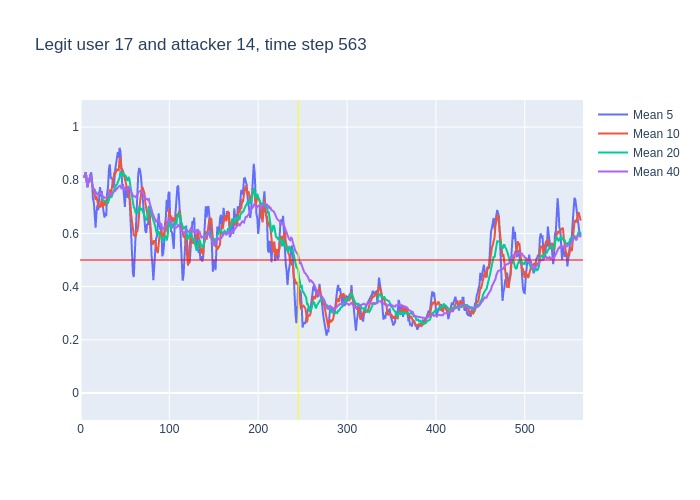

The data file committed next to this chart (first rows):
, time, confidence, avg_5_conf, avg_10_conf, avg_20_conf, avg_40_conf, real_user, predicted, user_count
0, 3, 0.81, , , , , 17, 17, 16
1, 4, 0.83, 0.81, 0.81, 0.81, 0.81, 17, 17, 16
2, 5, 0.85, 0.82, 0.82, 0.82, 0.82, 17, 17, 16
3, 6, 0.69, 0.83, 0.83, 0.83, 0.83, 17, 17, 16
4, 7, 0.69, 0.795, 0.795, 0.795, 0.795, 17, 17, 16
5, 8, 0.93, 0.774, 0.774, 0.774, 0.774, 17, 17, 16
6, 9, 0.82, 0.798, 0.8, 0.8, 0.8, 17, 17, 16
7, 10, 0.92, 0.796, 0.8029, 0.8029, 0.8029, 17, 17, 16
8, 11, 0.79, 0.81, 0.8175, 0.8175, 0.8175, 17, 17, 16
9, 12, 0.55, 0.83, 0.8144, 0.8144, 0.8144, 17, 17, 16
10, 13, 0.56, 0.802, 0.788, 0.788, 0.788, 17, 17, 16
11, 14, 0.77, 0.728, 0.763, 0.7673, 0.7673, 17, 17, 16
12, 15, 0.71, 0.718, 0.757, 0.7675, 0.7675, 17, 17, 16
13, 16, 0.52, 0.676, 0.743, 0.7631, 0.7631, 17, 17, 16
14, 17, 0.84, 0.622, 0.726, 0.7457, 0.7457, 17, 17, 16
15, 18, 0.69, 0.68, 0.741, 0.752, 0.752, 17, 17, 16
16, 19, 0.68, 0.706, 0.717, 0.7481, 0.7481, 17, 17, 16
17, 20, 0.92, 0.688, 0.703, 0.7441, 0.7441, 17, 17, 16
18, 21, 0.74, 0.73, 0.703, 0.7539, 0.7539, 17, 17, 16
19, 22, 0.66, 0.774, 0.698, 0.7532, 0.7532, 17, 17, 16
20, 23, 0.8, 0.738, 0.709, 0.7485, 0.7485, 17, 17, 16
21, 24, 0.4, 0.76, 0.733, 0.748, 0.751, 17, 17, 16
22, 25, 0.8, 0.704, 0.696, 0.7265, 0.735, 17, 17, 16
23, 26, 0.64, 0.68, 0.705, 0.724, 0.7378, 17, 17, 16
24, 27, 0.72, 0.66, 0.717, 0.7215, 0.7338, 17, 17, 16
25, 28, 0.79, 0.672, 0.705, 0.723, 0.7332, 17, 17, 16
26, 29, 0.81, 0.67, 0.715, 0.716, 0.7354, 17, 17, 16
27, 30, 0.91, 0.752, 0.728, 0.7155, 0.7381, 17, 17, 16
28, 31, 0.98, 0.774, 0.727, 0.715, 0.7443, 17, 17, 16
29, 32, 0.81, 0.842, 0.751, 0.7245, 0.7524, 17, 17, 16
30, 33, 0.54, 0.86, 0.766, 0.7375, 0.7543, 17, 17, 16
31, 34, 0.79, 0.81, 0.74, 0.7365, 0.7474, 17, 17, 16
32, 35, 0.9, 0.806, 0.779, 0.7375, 0.7488, 17, 17, 16
33, 36, 0.81, 0.804, 0.789, 0.747, 0.7533, 17, 17, 16
34, 37, 0.92, 0.77, 0.806, 0.7615, 0.755, 17, 17, 16
35, 38, 0.77, 0.792, 0.826, 0.7655, 0.7597, 17, 17, 16
36, 39, 0.93, 0.838, 0.824, 0.7695, 0.76, 17, 17, 16
37, 40, 0.95, 0.866, 0.836, 0.782, 0.7646, 17, 17, 16
38, 41, 0.96, 0.876, 0.84, 0.7835, 0.7695, 17, 17, 16
39, 42, 0.81, 0.906, 0.838, 0.7945, 0.7744, 17, 17, 16
40, 43, 0.96, 0.884, 0.838, 0.802, 0.7752, 17, 17, 16
41, 44, 0.86, 0.922, 0.88, 0.81, 0.779, 17, 17, 16
42, 45, 0.46, 0.908, 0.887, 0.833, 0.7798, 17, 17, 16
43, 46, 0.8, 0.81, 0.843, 0.816, 0.77, 17, 17, 16
44, 47, 0.82, 0.778, 0.842, 0.824, 0.7728, 17, 17, 16
45, 48, 0.63, 0.78, 0.832, 0.829, 0.776, 17, 17, 16
46, 49, 0.79, 0.714, 0.818, 0.821, 0.7685, 17, 17, 16
47, 50, 0.84, 0.7, 0.804, 0.82, 0.7678, 17, 17, 16
48, 51, 0.74, 0.776, 0.793, 0.8165, 0.7658, 17, 17, 16
49, 52, 0.67, 0.764, 0.771, 0.8045, 0.7645, 17, 17, 16
50, 53, 0.84, 0.734, 0.757, 0.7975, 0.7675, 17, 17, 16
51, 54, 0.66, 0.776, 0.745, 0.8125, 0.7745, 17, 17, 16
52, 55, 0.4, 0.75, 0.725, 0.806, 0.7718, 17, 17, 16
53, 56, 0.32, 0.662, 0.719, 0.781, 0.764, 17, 17, 16
54, 57, 0.48, 0.578, 0.671, 0.7565, 0.759, 17, 17, 16
55, 58, 0.39, 0.54, 0.637, 0.7345, 0.75, 17, 17, 16
56, 59, 0.59, 0.45, 0.613, 0.7155, 0.7425, 17, 17, 16
57, 60, 0.83, 0.436, 0.593, 0.6985, 0.7402, 17, 17, 16
58, 61, 0.69, 0.522, 0.592, 0.6925, 0.738, 17, 17, 16
59, 62, 0.85, 0.596, 0.587, 0.679, 0.7368, 17, 17, 16
... 501 more rows
